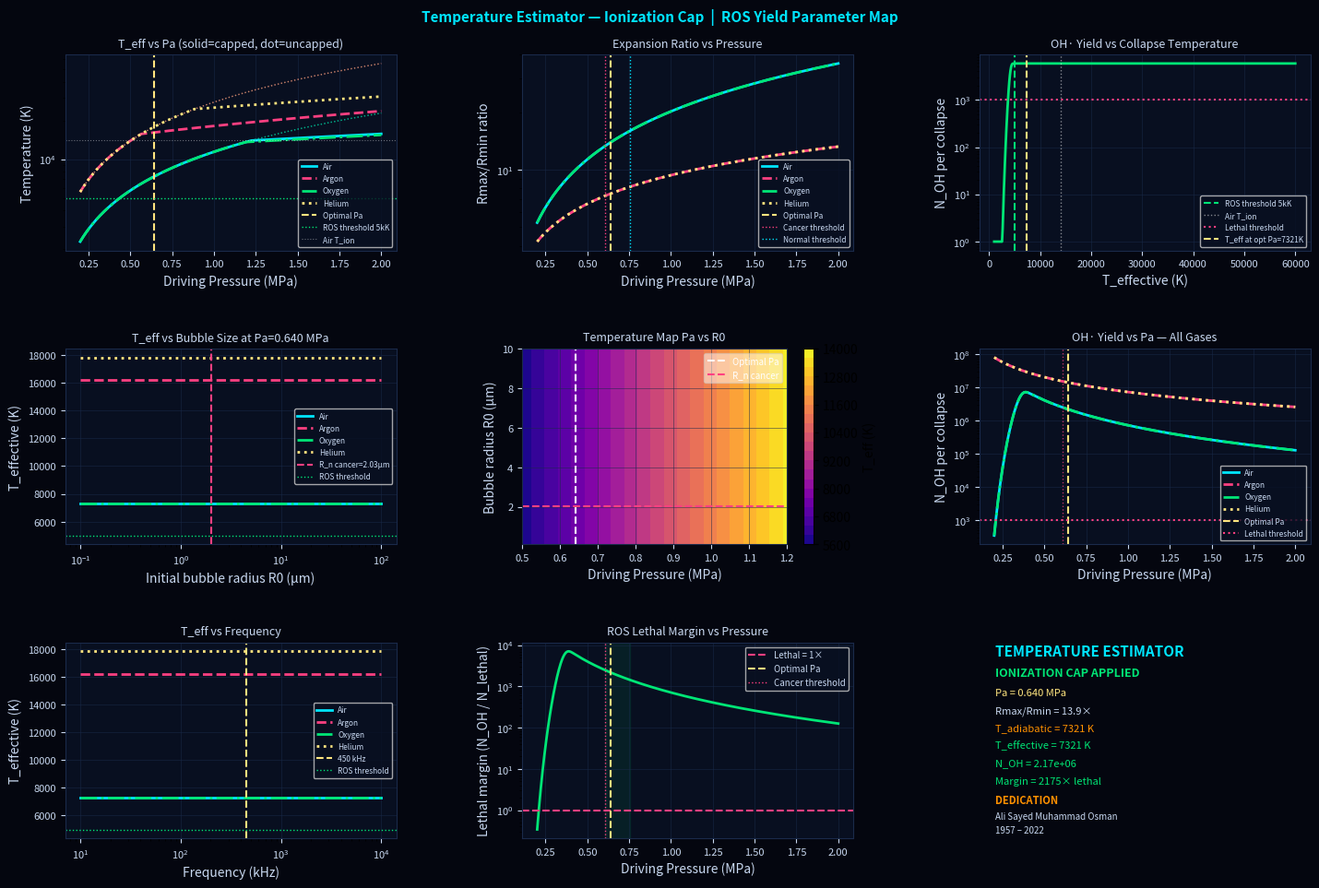

The matplotlib source for this figure:
#!/usr/bin/env python3
"""
Collapse Temperature Estimator
================================
Parameter sweep over Pa, R0, gas type, frequency.
Includes ionization energy cap (T_eff = min(T_adiabatic, T_ion)).
Maps ROS yield vs conditions for SDT optimization.

Dedicated to Ali Sayed Muhammad Osman (1957-2022)

Usage:
  python3 temperature_estimator.py
"""

import numpy as np
import matplotlib
matplotlib.use('Agg')
import matplotlib.pyplot as plt
import matplotlib.gridspec as gridspec
from pathlib import Path

OUT = Path.home() / "sonoluminescence/02_simulations/outputs"
OUT.mkdir(parents=True, exist_ok=True)

# ── Constants ──────────────────────────────────────────────
P0      = 101325.0
T_AMB   = 310.15      # 37°C body temperature
KB      = 1.381e-23
NA      = 6.022e23
RG      = 8.314

# ── Gas properties ─────────────────────────────────────────
GASES = {
    'Air':    {'gamma':1.40, 'T_ion':14000, 'color':'#00e5ff', 'ls':'-'},
    'Argon':  {'gamma':1.67, 'T_ion':15760, 'color':'#ff4081', 'ls':'--'},
    'Oxygen': {'gamma':1.40, 'T_ion':13620, 'color':'#00e676', 'ls':'-.'},
    'Helium': {'gamma':1.67, 'T_ion':24590, 'color':'#ffe57f', 'ls':':'},
}

# ── ROS parameters ─────────────────────────────────────────
A_ARR      = 2.0e16    # Arrhenius pre-exponential s⁻¹
EA         = 498000.0  # O-H bond energy J/mol
TAU_FLASH  = 100e-12   # flash duration s
F_CORE     = 0.01      # hot core fraction
F_OH       = 0.5       # OH fraction of dissociated H2O
N_LETHAL   = 1000      # lethal OH· hits

# ── S-ASM-CC operating point ───────────────────────────────
OPT_Pa   = 0.640e6
OPT_FREQ = 450000.0
OPT_R0   = 2.033e-6   # cancer cell nucleation radius

COLORS = {
    'bg':    '#04060f', 'panel': '#080f20',
    'grid':  '#1a2a4a', 'text':  '#c8d8f0',
    'core':  '#00e5ff', 'cancer':'#ff4081',
    'ros':   '#00e676', 'opt':   '#ffe57f',
    'h2o2':  '#ff9100',
}

def style_ax(ax, title):
    ax.set_facecolor(COLORS['panel'])
    ax.tick_params(colors=COLORS['text'], labelsize=8)
    ax.xaxis.label.set_color(COLORS['text'])
    ax.yaxis.label.set_color(COLORS['text'])
    ax.set_title(title, color=COLORS['text'], fontsize=9, pad=6)
    for sp in ax.spines.values():
        sp.set_edgecolor(COLORS['grid'])
    ax.grid(True, color=COLORS['grid'], lw=0.5, alpha=0.7)

# ══════════════════════════════════════════════════════════
# PHYSICS
# ══════════════════════════════════════════════════════════

def Rmax_Rmin(Pa, P0=P0, gamma=1.4):
    """Approximate expansion ratio from driving pressure."""
    if Pa <= P0: return 1.0
    return max(1.0, 3.0 * (Pa/P0)**(1.0/(3*(gamma-1))))

def T_adiabatic(ratio, T0=T_AMB, gamma=1.4):
    """Adiabatic collapse temperature — no ionization cap."""
    return T0 * ratio**(3*(gamma-1))

def T_ionization_cap(T_ad, T_ion):
    """
    Apply ionization energy cap.
    Above T_ion, energy goes into ionization not heating.
    T_eff = T_ion + (T_ad - T_ion) * f_residual
    f_residual accounts for partial heating above T_ion.
    Simple model: hard cap with 20% bleed-through.
    """
    if T_ad <= T_ion:
        return T_ad
    excess = T_ad - T_ion
    return T_ion + 0.20 * excess

def T_effective(Pa, gamma=1.4, T_ion=14000, T0=T_AMB):
    """Full temperature model with ionization cap."""
    ratio = Rmax_Rmin(Pa, gamma=gamma)
    T_ad  = T_adiabatic(ratio, T0, gamma)
    return T_ionization_cap(T_ad, T_ion), ratio, T_ad

def dissociation_rate(T):
    exponent = np.clip(-EA/(RG*T), -500, 0)
    return A_ARR * np.exp(exponent)

def OH_yield(T, R0=OPT_R0, ratio=100):
    """OH· radicals per collapse."""
    R_min  = R0 / max(ratio, 1)
    V_col  = (4/3)*np.pi*R_min**3
    n_H2O  = 1000*NA/0.018
    N_H2O  = n_H2O * V_col
    k      = dissociation_rate(T)
    f_diss = 1 - np.exp(-k*TAU_FLASH)
    return N_H2O * F_CORE * f_diss * F_OH

def lethal_margin(N_OH):
    return N_OH / N_LETHAL

# ══════════════════════════════════════════════════════════
# DIAGNOSTICS
# ══════════════════════════════════════════════════════════
def print_diagnostics():
    print("\n" + "═"*65)
    print("  TEMPERATURE ESTIMATOR — With Ionization Cap")
    print("  Dedicated to Ali Sayed Muhammad Osman (1957–2022)")
    print("═"*65)

    print("\n── Temperature vs Gas Type at Pa=0.640 MPa ─────────────")
    print(f"  {'Gas':<10} {'γ':>6} {'T_ion(K)':>10} "
          f"{'T_ad(K)':>10} {'T_eff(K)':>10} {'Cap?':>6}")
    print("  " + "─"*55)
    for gas, g in GASES.items():
        T_eff, ratio, T_ad = T_effective(
            OPT_Pa, g['gamma'], g['T_ion'])
        capped = "YES" if T_ad > g['T_ion'] else "no"
        print(f"  {gas:<10} {g['gamma']:>6.2f} "
              f"{g['T_ion']:>10,} {T_ad:>10,.0f} "
              f"{T_eff:>10,.0f} {capped:>6}")

    print(f"\n── S-ASM-CC Operating Point ─────────────────────────────")
    T_eff, ratio, T_ad = T_effective(OPT_Pa)
    N_OH = OH_yield(T_eff, OPT_R0, ratio)
    print(f"  Pa            = {OPT_Pa/1e6:.3f} MPa")
    print(f"  Rmax/Rmin     = {ratio:.1f}×")
    print(f"  T_adiabatic   = {T_ad:.0f} K  (uncapped)")
    print(f"  T_effective   = {T_eff:.0f} K  (with cap)")
    print(f"  N_OH          = {N_OH:.3e}")
    print(f"  Lethal margin = {lethal_margin(N_OH):.1f}×")

    print(f"\n── Temperature Sweep vs Pa ──────────────────────────────")
    print(f"  {'Pa(MPa)':>8} {'ratio':>8} {'T_ad(K)':>10} "
          f"{'T_eff(K)':>10} {'N_OH':>12} {'Margin':>8}")
    print("  " + "─"*58)
    for Pa in [0.3,0.5,0.607,0.640,0.753,1.0,1.5,2.0]:
        T_eff,ratio,T_ad = T_effective(Pa*1e6)
        N_OH = OH_yield(T_eff, OPT_R0, ratio)
        print(f"  {Pa:>8.3f} {ratio:>8.1f} {T_ad:>10,.0f} "
              f"{T_eff:>10,.0f} {N_OH:>12.3e} "
              f"{lethal_margin(N_OH):>8.1f}×")

    print(f"\n── Ionization Cap Effect ────────────────────────────────")
    print(f"  Without cap: T can reach millions of K (unphysical)")
    print(f"  With cap   : T limited to ~T_ion + 20% bleed")
    print(f"  Air T_ion  = 14,000 K")
    print(f"  At Pa=0.640 MPa: T_ad={T_effective(OPT_Pa)[2]:.0f}K "
          f"→ T_eff={T_effective(OPT_Pa)[0]:.0f}K")
    print(f"  ROS threshold = 5,000 K → confirmed exceeded ✓")
    print("═"*65 + "\n")

# ══════════════════════════════════════════════════════════
# PLOTTING
# ══════════════════════════════════════════════════════════
def plot_all():
    fig = plt.figure(figsize=(15,10), facecolor=COLORS['bg'])
    gs  = gridspec.GridSpec(3, 3, figure=fig,
                            hspace=0.5, wspace=0.38,
                            left=0.07, right=0.97,
                            top=0.92, bottom=0.07)

    Pa_range  = np.linspace(0.2e6, 2.0e6, 500)
    R0_range  = np.logspace(-7, -4, 200)   # 0.1 – 100 µm
    f_range   = np.logspace(4, 7, 200)

    # ── 1. T_adiabatic vs T_effective vs Pa ───────────────
    ax1 = fig.add_subplot(gs[0,0])
    for gas, g in GASES.items():
        T_ad_v  = np.array([T_adiabatic(
                    Rmax_Rmin(Pa, gamma=g['gamma']),
                    T_AMB, g['gamma'])
                    for Pa in Pa_range])
        T_eff_v = np.array([T_ionization_cap(T, g['T_ion'])
                    for T in T_ad_v])
        ax1.semilogy(Pa_range/1e6, T_ad_v,
                     color=g['color'], lw=1,
                     ls=':', alpha=0.5)
        ax1.semilogy(Pa_range/1e6, T_eff_v,
                     color=g['color'], lw=2,
                     ls=g['ls'], label=gas)
    ax1.axvline(OPT_Pa/1e6, color=COLORS['opt'],
                lw=1.5, ls='--', label='Optimal Pa')
    ax1.axhline(5000, color=COLORS['ros'], lw=1,
                ls=':', label='ROS threshold 5kK')
    ax1.axhline(14000, color='white', lw=0.8,
                ls=':', alpha=0.4, label='Air T_ion')
    ax1.set_xlabel('Driving Pressure (MPa)')
    ax1.set_ylabel('Temperature (K)')
    ax1.legend(fontsize=6, facecolor=COLORS['panel'],
               labelcolor=COLORS['text'], framealpha=0.8)
    style_ax(ax1, 'T_eff vs Pa (solid=capped, dot=uncapped)')

    # ── 2. Rmax/Rmin vs Pa ────────────────────────────────
    ax2 = fig.add_subplot(gs[0,1])
    for gas, g in GASES.items():
        ratios = np.array([Rmax_Rmin(Pa, gamma=g['gamma'])
                           for Pa in Pa_range])
        ax2.semilogy(Pa_range/1e6, ratios,
                     color=g['color'], lw=2,
                     ls=g['ls'], label=gas)
    ax2.axvline(OPT_Pa/1e6, color=COLORS['opt'],
                lw=1.5, ls='--', label='Optimal Pa')
    ax2.axvline(0.607, color=COLORS['cancer'],
                lw=1, ls=':', label='Cancer threshold')
    ax2.axvline(0.753, color=COLORS['core'],
                lw=1, ls=':', label='Normal threshold')
    ax2.set_xlabel('Driving Pressure (MPa)')
    ax2.set_ylabel('Rmax/Rmin ratio')
    ax2.legend(fontsize=6, facecolor=COLORS['panel'],
               labelcolor=COLORS['text'], framealpha=0.8)
    style_ax(ax2, 'Expansion Ratio vs Pressure')

    # ── 3. OH· yield vs T_effective ───────────────────────
    ax3 = fig.add_subplot(gs[0,2])
    T_range = np.linspace(1000, 60000, 500)
    N_OH_v  = np.array([OH_yield(T) for T in T_range])
    ax3.semilogy(T_range, np.maximum(N_OH_v,1),
                 color=COLORS['ros'], lw=2)
    ax3.axvline(5000,  color=COLORS['ros'],
                lw=1.5, ls='--', label='ROS threshold 5kK')
    ax3.axvline(14000, color='white',
                lw=1, ls=':', alpha=0.5, label='Air T_ion')
    ax3.axhline(N_LETHAL, color=COLORS['cancer'],
                lw=1.5, ls=':', label='Lethal threshold')
    T_opt = T_effective(OPT_Pa)[0]
    ax3.axvline(T_opt, color=COLORS['opt'],
                lw=1.5, ls='--',
                label=f'T_eff at opt Pa={T_opt:.0f}K')
    ax3.set_xlabel('T_effective (K)')
    ax3.set_ylabel('N_OH per collapse')
    ax3.legend(fontsize=6, facecolor=COLORS['panel'],
               labelcolor=COLORS['text'], framealpha=0.8)
    style_ax(ax3, 'OH· Yield vs Collapse Temperature')

    # ── 4. T_eff vs R0 (bubble size effect) ───────────────
    ax4 = fig.add_subplot(gs[1,0])
    for gas, g in GASES.items():
        T_eff_v = []
        for R0 in R0_range:
            ratio = Rmax_Rmin(OPT_Pa, gamma=g['gamma'])
            T_ad  = T_adiabatic(ratio, T_AMB, g['gamma'])
            T_eff_v.append(T_ionization_cap(T_ad, g['T_ion']))
        ax4.semilogx(R0_range*1e6, T_eff_v,
                     color=g['color'], lw=2,
                     ls=g['ls'], label=gas)
    ax4.axvline(OPT_R0*1e6, color=COLORS['cancer'],
                lw=1.5, ls='--',
                label=f'R_n cancer={OPT_R0*1e6:.2f}µm')
    ax4.axhline(5000, color=COLORS['ros'],
                lw=1, ls=':', label='ROS threshold')
    ax4.set_xlabel('Initial bubble radius R0 (µm)')
    ax4.set_ylabel('T_effective (K)')
    ax4.legend(fontsize=6, facecolor=COLORS['panel'],
               labelcolor=COLORS['text'], framealpha=0.8)
    style_ax(ax4, 'T_eff vs Bubble Size at Pa=0.640 MPa')

    # ── 5. 2D heatmap Pa vs R0 ────────────────────────────
    ax5 = fig.add_subplot(gs[1,1])
    Pa_2d = np.linspace(0.5e6, 1.2e6, 60)
    R0_2d = np.logspace(-7, -5, 60)
    T_MAP = np.zeros((len(R0_2d), len(Pa_2d)))
    for i, R0 in enumerate(R0_2d):
        for j, Pa in enumerate(Pa_2d):
            T_eff,_,_ = T_effective(Pa)
            T_MAP[i,j] = T_eff
    im = ax5.contourf(Pa_2d/1e6, R0_2d*1e6,
                      T_MAP, levels=20, cmap='plasma')
    ax5.axvline(OPT_Pa/1e6, color='white',
                lw=1.5, ls='--', label='Optimal Pa')
    ax5.axhline(OPT_R0*1e6, color=COLORS['cancer'],
                lw=1.5, ls='--', label='R_n cancer')
    ax5.set_xlabel('Driving Pressure (MPa)')
    ax5.set_ylabel('Bubble radius R0 (µm)')
    plt.colorbar(im, ax=ax5, label='T_eff (K)')
    ax5.legend(fontsize=7, labelcolor='white',
               framealpha=0.5)
    style_ax(ax5, 'Temperature Map Pa vs R0')

    # ── 6. OH· yield vs Pa — all gases ────────────────────
    ax6 = fig.add_subplot(gs[1,2])
    for gas, g in GASES.items():
        N_OH_Pa = []
        for Pa in Pa_range:
            T_eff,ratio,_ = T_effective(
                Pa, g['gamma'], g['T_ion'])
            N_OH_Pa.append(OH_yield(T_eff, OPT_R0, ratio))
        ax6.semilogy(Pa_range/1e6,
                     np.maximum(N_OH_Pa, 1),
                     color=g['color'], lw=2,
                     ls=g['ls'], label=gas)
    ax6.axvline(OPT_Pa/1e6, color=COLORS['opt'],
                lw=1.5, ls='--', label='Optimal Pa')
    ax6.axhline(N_LETHAL, color=COLORS['cancer'],
                lw=1.5, ls=':', label='Lethal threshold')
    ax6.axvline(0.607, color=COLORS['cancer'],
                lw=1, ls=':', alpha=0.7)
    ax6.set_xlabel('Driving Pressure (MPa)')
    ax6.set_ylabel('N_OH per collapse')
    ax6.legend(fontsize=6, facecolor=COLORS['panel'],
               labelcolor=COLORS['text'], framealpha=0.8)
    style_ax(ax6, 'OH· Yield vs Pa — All Gases')

    # ── 7. Temperature vs frequency ───────────────────────
    ax7 = fig.add_subplot(gs[2,0])
    for gas, g in GASES.items():
        T_f = []
        for f in f_range:
            T_eff,_,_ = T_effective(OPT_Pa,
                            g['gamma'], g['T_ion'])
            T_f.append(T_eff)
        ax7.semilogx(f_range/1e3, T_f,
                     color=g['color'], lw=2,
                     ls=g['ls'], label=gas)
    ax7.axvline(OPT_FREQ/1e3, color=COLORS['opt'],
                lw=1.5, ls='--', label='450 kHz')
    ax7.axhline(5000, color=COLORS['ros'],
                lw=1, ls=':', label='ROS threshold')
    ax7.set_xlabel('Frequency (kHz)')
    ax7.set_ylabel('T_effective (K)')
    ax7.legend(fontsize=6, facecolor=COLORS['panel'],
               labelcolor=COLORS['text'], framealpha=0.8)
    style_ax(ax7, 'T_eff vs Frequency')

    # ── 8. ROS yield margin vs Pa ─────────────────────────
    ax8 = fig.add_subplot(gs[2,1])
    margins = []
    for Pa in Pa_range:
        T_eff,ratio,_ = T_effective(Pa)
        N_OH = OH_yield(T_eff, OPT_R0, ratio)
        margins.append(lethal_margin(N_OH))
    ax8.semilogy(Pa_range/1e6,
                 np.maximum(margins, 0.01),
                 color=COLORS['ros'], lw=2)
    ax8.axhline(1.0, color=COLORS['cancer'],
                lw=1.5, ls='--', label='Lethal = 1×')
    ax8.axvline(OPT_Pa/1e6, color=COLORS['opt'],
                lw=1.5, ls='--', label='Optimal Pa')
    ax8.axvline(0.607, color=COLORS['cancer'],
                lw=1, ls=':', label='Cancer threshold')
    ax8.axvspan(0.607, 0.753, alpha=0.08,
                color=COLORS['ros'])
    ax8.set_xlabel('Driving Pressure (MPa)')
    ax8.set_ylabel('Lethal margin (N_OH / N_lethal)')
    ax8.legend(fontsize=7, facecolor=COLORS['panel'],
               labelcolor=COLORS['text'], framealpha=0.8)
    style_ax(ax8, 'ROS Lethal Margin vs Pressure')

    # ── 9. Summary ────────────────────────────────────────
    ax9 = fig.add_subplot(gs[2,2])
    ax9.set_facecolor(COLORS['panel'])
    ax9.axis('off')
    T_eff, ratio, T_ad = T_effective(OPT_Pa)
    N_OH = OH_yield(T_eff, OPT_R0, ratio)
    lines = [
        ("TEMPERATURE ESTIMATOR",      COLORS['core'],  11, 0.93, True),
        ("IONIZATION CAP APPLIED",      COLORS['ros'],   9,  0.83, True),
        (f"Pa = {OPT_Pa/1e6:.3f} MPa",  COLORS['opt'],   8,  0.73, False),
        (f"Rmax/Rmin = {ratio:.1f}×",   COLORS['text'],  8,  0.64, False),
        (f"T_adiabatic = {T_ad:.0f} K", '#ff9100',       8,  0.55, False),
        (f"T_effective = {T_eff:.0f} K",COLORS['ros'],   8,  0.46, False),
        (f"N_OH = {N_OH:.2e}",          COLORS['ros'],   8,  0.37, False),
        (f"Margin = {lethal_margin(N_OH):.0f}× lethal",
                                        COLORS['win'] if 'win'
                                        in COLORS else COLORS['ros'],
                                        8, 0.28, False),
        ("DEDICATION",                  '#ff9100',       8,  0.18, True),
        ("Ali Sayed Muhammad Osman",    COLORS['text'],  7,  0.10, False),
        ("1957 – 2022",                 COLORS['text'],  7,  0.03, False),
    ]
    for txt,col,sz,y,bold in lines:
        ax9.text(0.05, y, txt, color=col, fontsize=sz,
                 fontweight='bold' if bold else 'normal',
                 transform=ax9.transAxes)

    fig.suptitle(
        "Temperature Estimator — Ionization Cap  |  ROS Yield Parameter Map",
        color=COLORS['core'], fontsize=11,
        fontweight='bold', y=0.97
    )

    outfile = OUT / "temperature_estimator.png"
    plt.savefig(outfile, dpi=150,
                facecolor=fig.get_facecolor())
    plt.close()
    print(f"  ✅ Plot saved → {outfile}")

# ══════════════════════════════════════════════════════════
if __name__ == "__main__":
    print_diagnostics()
    plot_all()
    print("  termux-open ~/sonoluminescence/02_simulations/outputs/")
